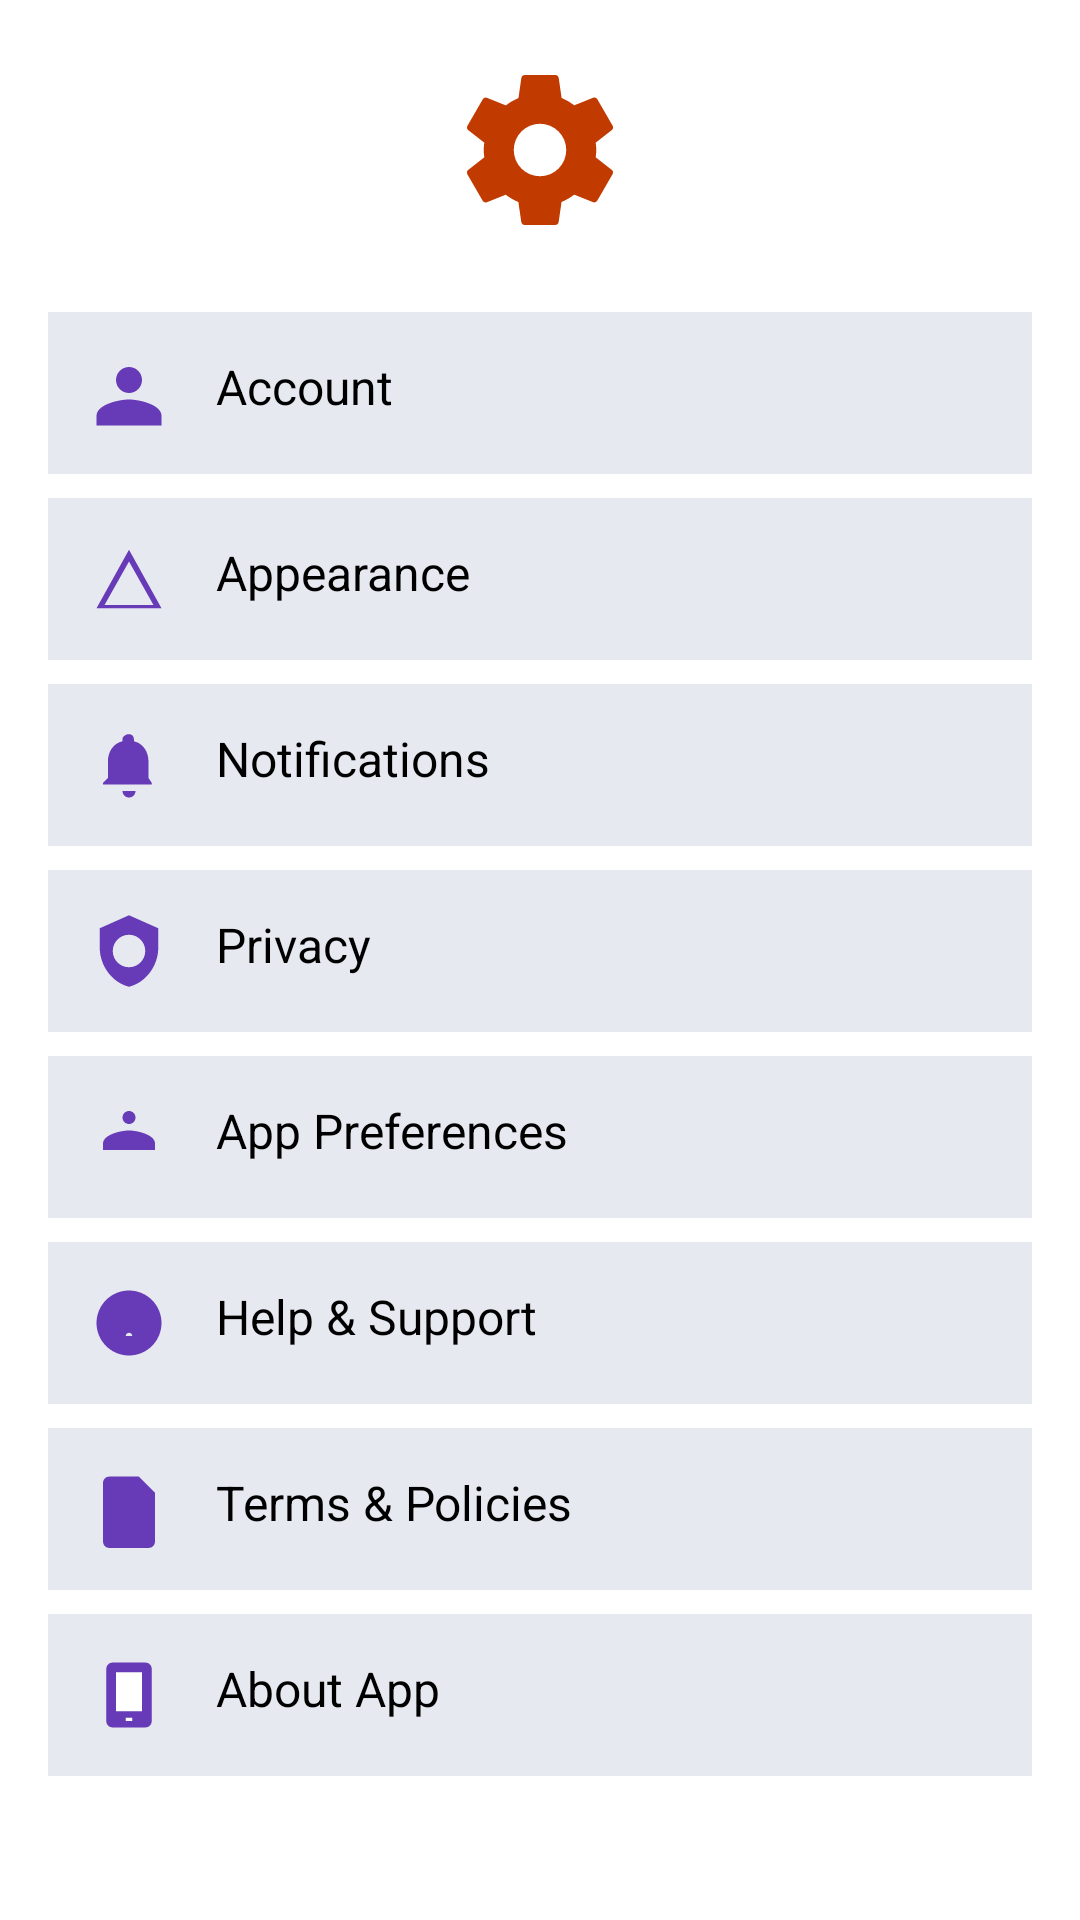

This screen was rendered from an Android layout file. Write that file and the resources it references.
<!-- AndroidManifest.xml: application theme Theme.RedReaderNew -->
<!-- res/layout/activity_settings.xml -->
<?xml version="1.0" encoding="utf-8"?>
<androidx.constraintlayout.widget.ConstraintLayout xmlns:android="http://schemas.android.com/apk/res/android"
    xmlns:app="http://schemas.android.com/apk/res-auto"
    android:layout_width="match_parent"
    android:layout_height="match_parent"
    >

    <ImageView
        android:id="@+id/im"
        android:layout_width="60dp"
        android:layout_height="60dp"
        android:layout_marginTop="20dp"
        app:tint="@color/colorPrimaryDark"
        app:layout_constraintTop_toTopOf="parent"
        app:layout_constraintStart_toStartOf="parent"
        app:layout_constraintEnd_toEndOf="parent"
        android:src="@drawable/ic_settings"/>

    <LinearLayout
        android:layout_width="match_parent"
        android:layout_height="wrap_content"
        android:orientation="vertical"
        android:padding="16dp"
        app:layout_constraintTop_toBottomOf="@+id/im"
>

        
        <LinearLayout
            android:id="@+id/layoutAccount"
            style="@style/SettingsRowStyle">
            <ImageView
                style="@style/SettingsIconStyle"
                android:src="@drawable/ic_account" />

            <TextView
                style="@style/SettingsTextStyle"
                android:text="Account"
                android:layout_height="wrap_content"
                android:layout_width="wrap_content"/>
        </LinearLayout>

        
        <LinearLayout
            android:id="@+id/layoutAppearance"
            style="@style/SettingsRowStyle">
            <ImageView
                style="@style/SettingsIconStyle"
                android:src="@drawable/ic_appearance" />

            <TextView
                style="@style/SettingsTextStyle"
                android:text="Appearance"
                android:layout_height="wrap_content"
                android:layout_width="wrap_content"/>
        </LinearLayout>

        
        <LinearLayout
            android:id="@+id/layoutNotifications"
            style="@style/SettingsRowStyle">
            <ImageView
                style="@style/SettingsIconStyle"
                android:src="@drawable/ic_notifications" />

            <TextView
                style="@style/SettingsTextStyle"
                android:text="Notifications"
                android:layout_height="wrap_content"
                android:layout_width="wrap_content"/>
        </LinearLayout>

        
        <LinearLayout
            android:id="@+id/layoutPrivacy"
            style="@style/SettingsRowStyle">
            <ImageView
                style="@style/SettingsIconStyle"
                android:src="@drawable/ic_privacy" />

            <TextView
                style="@style/SettingsTextStyle"
                android:text="Privacy"
                android:layout_height="wrap_content"
                android:layout_width="wrap_content"/>
        </LinearLayout>

        
        <LinearLayout
            android:visibility="gone"
            android:id="@+id/layoutDataUsage"
            style="@style/SettingsRowStyle">
            <ImageView
                style="@style/SettingsIconStyle"
                android:src="@drawable/ic_data" />

            <TextView
                style="@style/SettingsTextStyle"
                android:text="Data Usage"
                android:layout_height="wrap_content"
                android:layout_width="wrap_content"/>
        </LinearLayout>

        
        <LinearLayout
            android:id="@+id/layoutAppPreferences"
            style="@style/SettingsRowStyle">
            <ImageView
                style="@style/SettingsIconStyle"
                android:src="@drawable/ic_preferences" />

            <TextView
                style="@style/SettingsTextStyle"
                android:text="App Preferences"
                android:layout_height="wrap_content"
                android:layout_width="wrap_content"/>
        </LinearLayout>

        
        <LinearLayout
            android:visibility="gone"
            android:id="@+id/layoutClearCache"
            style="@style/SettingsRowStyle">
            <ImageView
                style="@style/SettingsIconStyle"
                android:src="@drawable/ic_clear" />

            <TextView
                style="@style/SettingsTextStyle"
                android:text="Clear Cache"
                android:layout_height="wrap_content"
                android:layout_width="wrap_content"/>
        </LinearLayout>

        
        <LinearLayout
            android:id="@+id/layoutHelp"
            style="@style/SettingsRowStyle">
            <ImageView
                style="@style/SettingsIconStyle"
                android:src="@drawable/ic_help" />

            <TextView
                style="@style/SettingsTextStyle"
                android:text="@string/help_support"
                android:layout_height="wrap_content"
                android:layout_width="wrap_content"/>
        </LinearLayout>

        
        <LinearLayout
            android:id="@+id/layoutTerms"
            style="@style/SettingsRowStyle">
            <ImageView
                style="@style/SettingsIconStyle"
                android:src="@drawable/ic_terms" />

            <TextView
                style="@style/SettingsTextStyle"
                android:text="@string/terms_policies"
                android:layout_height="wrap_content"
                android:layout_width="wrap_content"/>
        </LinearLayout>

        
        <LinearLayout
            android:id="@+id/layoutAbout"
            style="@style/SettingsRowStyle">
            <ImageView
                style="@style/SettingsIconStyle"
                android:src="@drawable/ic_about" />

            <TextView
                style="@style/SettingsTextStyle"
                android:text="About App"
                android:layout_height="wrap_content"
                android:layout_width="wrap_content"/>
        </LinearLayout>

    </LinearLayout>
</androidx.constraintlayout.widget.ConstraintLayout>
<!-- resources referenced by this layout -->
<resources>
  <color name="colorPrimaryDark">#C13A00</color>
  <!-- drawable ic_account (drawable) -->
  <vector android:height="24dp" android:viewportHeight="24"
      android:viewportWidth="24" android:width="24dp"
      xmlns:android="http://schemas.android.com/apk/res/android">
      <path android:fillColor="#673AB7"
          android:pathData="M12,12c2.21,0 4,-1.79 4,-4s-1.79,-4 -4,-4 -4,1.79 -4,4 1.79,4 4,4zM12,14c-3.33,0 -10,1.67 -10,5v3h20v-3c0,-3.33 -6.67,-5 -10,-5z"/>
  </vector>
  <!-- drawable ic_appearance (drawable) -->
  <vector android:height="24dp" android:viewportHeight="24"
      android:viewportWidth="24" android:width="24dp"
      xmlns:android="http://schemas.android.com/apk/res/android">
      <path android:fillColor="#673AB7"
          android:pathData="M12,3L2,21h20L12,3zM12,6.6l7.53,13.4H4.47L12,6.6z"/>
  </vector>
  <!-- drawable ic_clear (drawable) -->
  <vector android:height="24dp" android:viewportHeight="24"
      android:viewportWidth="24" android:width="24dp"
      xmlns:android="http://schemas.android.com/apk/res/android">
      <path android:fillColor="#000"
          android:pathData="M6,19c0,1.1 0.9,2 2,2h8c1.1,0 2,-0.9 2,-2V7H6v12zM19,4h-3.5l-1,-1h-5l-1,1H5v2h14V4z"/>
  </vector>
  <!-- drawable ic_data (drawable) -->
  <vector android:height="24dp" android:viewportHeight="24"
      android:viewportWidth="24" android:width="24dp"
      xmlns:android="http://schemas.android.com/apk/res/android">
      <path android:fillColor="#000"
          android:pathData="M3,3v18h18V3H3zM11,17H7v-2h4v2zM17,13H7v-2h10v2zM17,9H7V7h10v2z"/>
  </vector>
  <!-- drawable ic_preferences (drawable) -->
  <vector android:height="24dp" android:viewportHeight="24"
      android:viewportWidth="24" android:width="24dp"
      xmlns:android="http://schemas.android.com/apk/res/android">
      <path android:fillColor="#673AB7"
          android:pathData="M12,8c1.1,0 2,-0.9 2,-2s-0.9,-2 -2,-2 -2,0.9 -2,2 0.9,2 2,2zM12,10c-2.67,0 -8,1.34 -8,4v2h16v-2c0,-2.66 -5.33,-4 -8,-4z"/>
  </vector>
  <!-- drawable ic_privacy (drawable) -->
  <vector android:height="24dp" android:viewportHeight="24"
      android:viewportWidth="24" android:width="24dp"
      xmlns:android="http://schemas.android.com/apk/res/android">
      <path android:fillColor="#673AB7"
          android:pathData="M12,1L3,5v6c0,5.55 3.84,10.74 9,12 5.16,-1.26 9,-6.45 9,-12V5L12,1zM12,17c-2.76,0 -5,-2.24 -5,-5s2.24,-5 5,-5 5,2.24 5,5 -2.24,5 -5,5z"/>
  </vector>
  <!-- drawable ic_terms (drawable) -->
  <vector android:height="24dp" android:viewportHeight="24"
      android:viewportWidth="24" android:width="24dp"
      xmlns:android="http://schemas.android.com/apk/res/android">
      <path android:fillColor="#673AB7"
          android:pathData="M6,2h9l5,5v15c0,1.1 -0.9,2 -2,2H6c-1.1,0 -2,-0.9 -2,-2V4c0,-1.1 0.9,-2 2,-2zm8,7V3.5L18.5,9H14z"/>
  </vector>
  <string name="help_support">Help &amp; Support</string>
  <string name="terms_policies">Terms &amp; Policies</string>
  <style name="SettingsIconStyle">
          <item name="android:layout_width">26dp</item>
          <item name="android:layout_height">26dp</item>
          <item name="android:layout_marginEnd">16dp</item>
      </style>
  <style name="SettingsRowStyle">
          <item name="android:layout_width">match_parent</item>
          <item name="android:layout_height">wrap_content</item>
          <item name="android:orientation">horizontal</item>
          <item name="android:padding">14dp</item>
          <item name="android:background">@color/card_bg</item>
          <item name="android:layout_marginTop">8dp</item>
      </style>
  <style name="SettingsTextStyle">
          <item name="android:textSize">16sp</item>
          <item name="android:textColor">@android:color/black</item>
      </style>
  <color name="white">#FFFFFFFF</color>
  <color name="card_bg">#E6E9F0</color>
  <color name="colorPrimary">#D83B01</color>
</resources>
